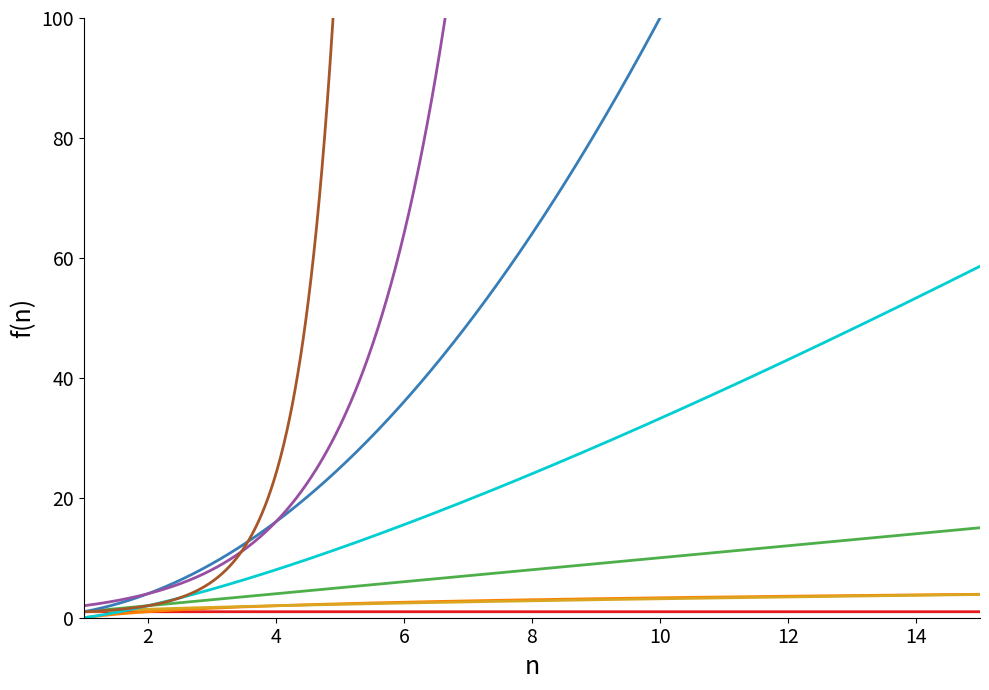
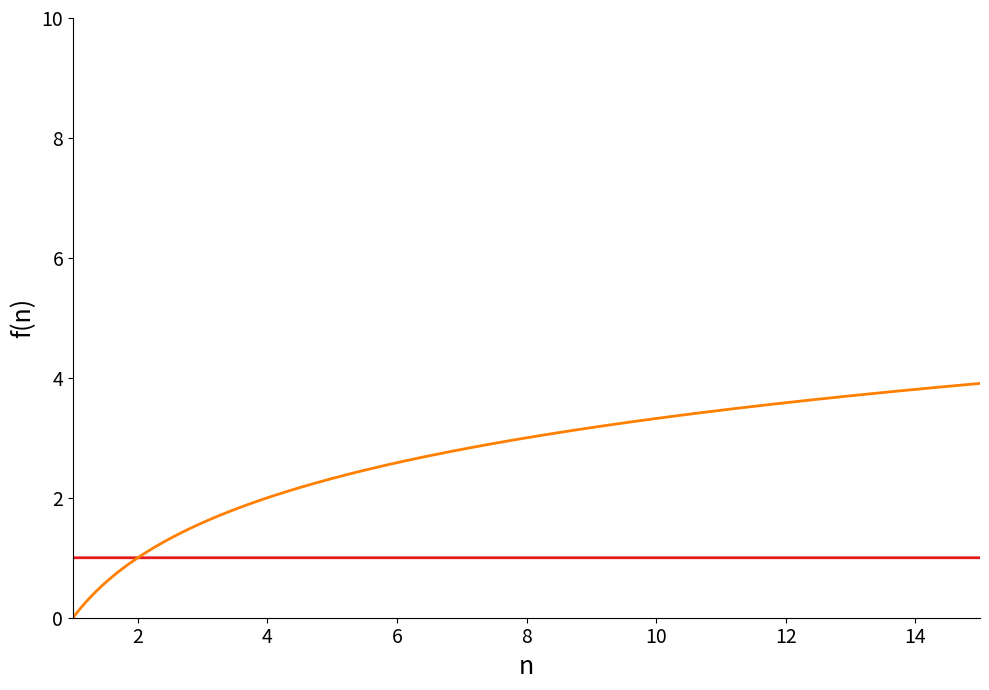
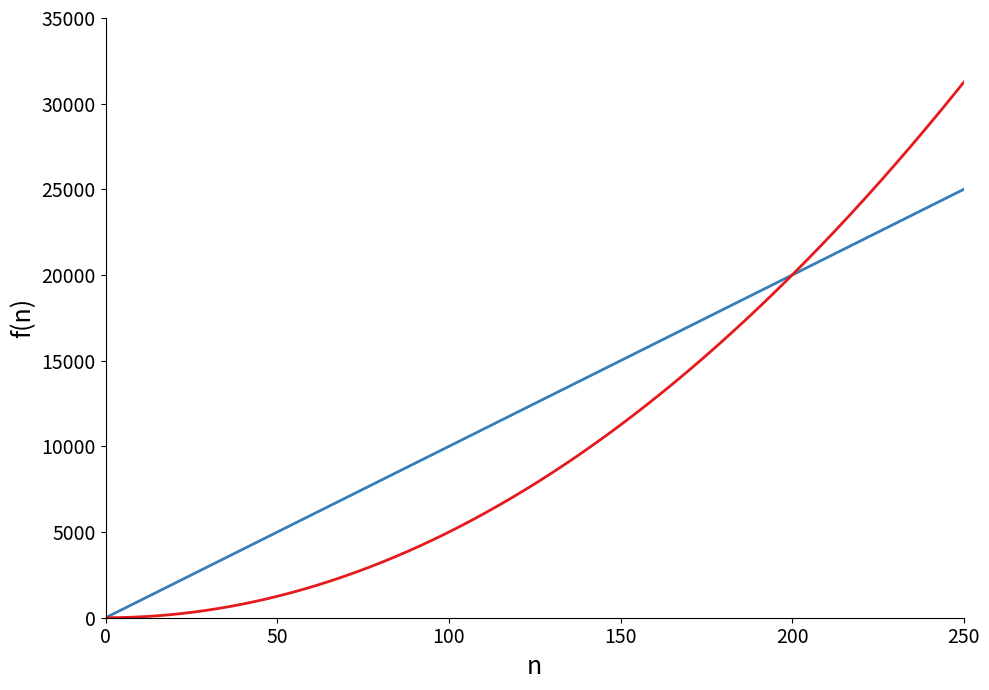

These charts were generated, in order, by the following Python code:
import numpy as np
import matplotlib.pyplot as plt
from scipy.special import gamma

n = np.linspace(1, 15, 2000)

colors = [
    '#e41a1c',  # red
    '#ff7f00',  # orange
    '#daa520',  # goldenrod
    '#4daf4a',  # green
    '#00ced1',  # dark turquoise
    '#377eb8',  # blue
    '#984ea3',  # purple
    '#a65628',  # brown
]

# --- Main graph: all 8 functions ---
fig1, ax1 = plt.subplots(figsize=(10, 7))

ax1.plot(n, np.ones_like(n),    color=colors[0], linewidth=2)
ax1.plot(n, np.log2(n),         color=colors[1], linewidth=2)
ax1.plot(n, np.sqrt(n),         color=colors[2], linewidth=2)
ax1.plot(n, n,                  color=colors[3], linewidth=2)
ax1.plot(n, n * np.log2(n),    color=colors[4], linewidth=2)
ax1.plot(n, n ** 2,             color=colors[5], linewidth=2)
ax1.plot(n, 2 ** n,             color=colors[6], linewidth=2)
ax1.plot(n, gamma(n + 1),       color=colors[7], linewidth=2)  # n! via gamma function

ax1.set_xlim(1, 15)
ax1.set_ylim(0, 100)
ax1.set_xlabel('n', fontsize=18)
ax1.set_ylabel('f(n)', fontsize=18)
ax1.tick_params(labelsize=14)
ax1.spines['top'].set_visible(False)
ax1.spines['right'].set_visible(False)

fig1.tight_layout()
fig1.savefig('orders_of_growth.png', dpi=150)

# --- Zoom-in graph: just O(1) and O(log n) ---
fig2, ax2 = plt.subplots(figsize=(10, 7))

ax2.plot(n, np.ones_like(n), color=colors[0], linewidth=2)
ax2.plot(n, np.log2(n),      color=colors[1], linewidth=2)

ax2.set_xlim(1, 15)
ax2.set_ylim(0, 10)
ax2.set_xlabel('n', fontsize=18)
ax2.set_ylabel('f(n)', fontsize=18)
ax2.tick_params(labelsize=14)
ax2.spines['top'].set_visible(False)
ax2.spines['right'].set_visible(False)

fig2.tight_layout()
fig2.savefig('orders_of_growth_const_log.png', dpi=150)

plt.show()

# --- Takeover graph: 100n vs 0.5n^2 ---
n3 = np.linspace(0, 250, 2000)

fig3, ax3 = plt.subplots(figsize=(10, 7))

ax3.plot(n3, 100 * n3,       color='#377eb8', linewidth=2)
ax3.plot(n3, 0.5 * n3 ** 2,  color='#e41a1c', linewidth=2)

ax3.set_xlim(0, 250)
ax3.set_ylim(0, 35000)
ax3.set_xlabel('n', fontsize=18)
ax3.set_ylabel('f(n)', fontsize=18)
ax3.tick_params(labelsize=14)
ax3.spines['top'].set_visible(False)
ax3.spines['right'].set_visible(False)

fig3.tight_layout()
fig3.savefig('orders_of_growth_takeover.png', dpi=150)
plt.show()
